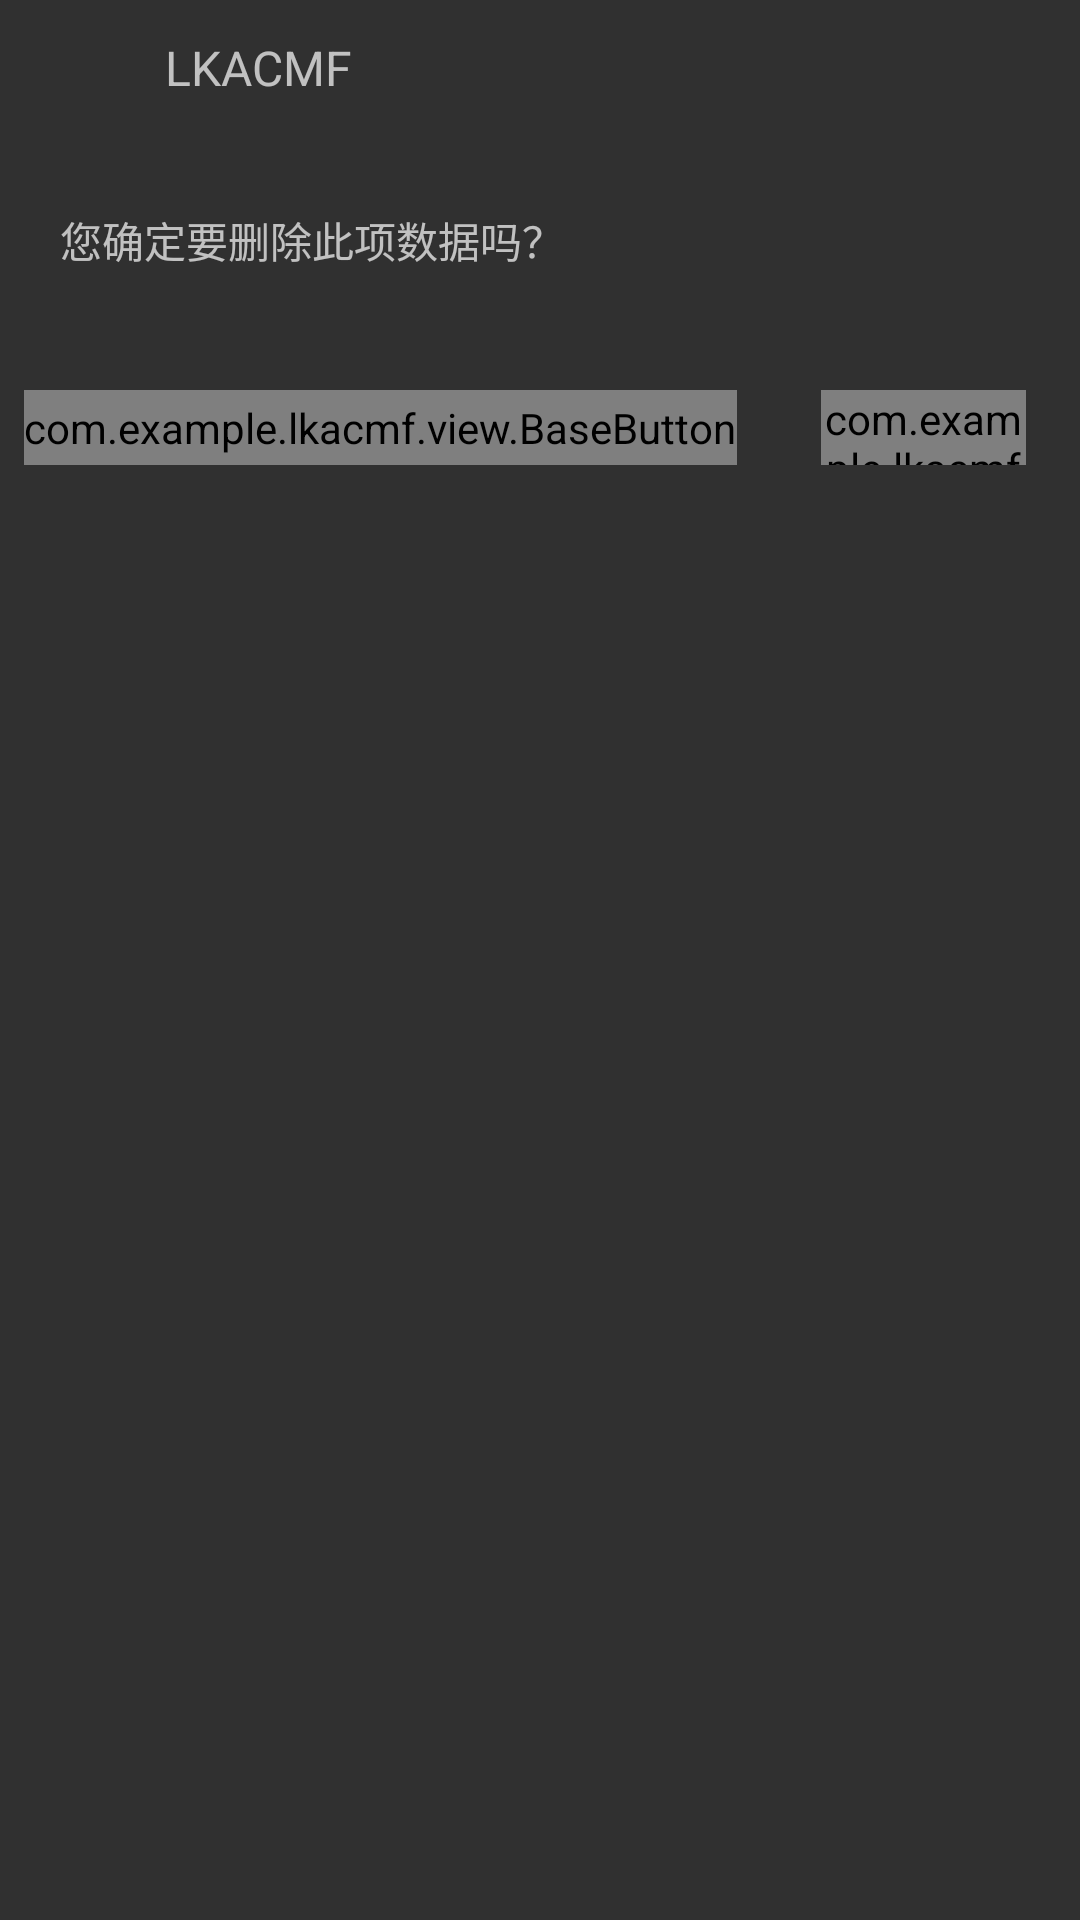

This screen was rendered from an Android layout file. Write that file and the resources it references.
<!-- AndroidManifest.xml: application theme NoAction -->
<!-- res/layout/dialog_removecalibration.xml -->
<?xml version="1.0" encoding="utf-8"?>
<LinearLayout xmlns:android="http://schemas.android.com/apk/res/android"
        xmlns:tools="http://schemas.android.com/tools"
        android:layout_width="350dp"
        android:layout_height="wrap_content"
        xmlns:app="http://schemas.android.com/apk/res-auto"
        android:orientation="vertical"
        tools:ignore="MissingDefaultResource">

    <include layout="@layout/dialog_item_header" />

    <LinearLayout
            android:layout_width="match_parent"
            android:layout_height="wrap_content"
        android:orientation="vertical"
            android:layout_marginLeft="10dp"
            android:layout_marginRight="10dp">
        <TextView
                android:id="@+id/etWorkPipe"
                android:layout_width="match_parent"
                android:layout_height="70dp"
                android:layout_marginTop="10dp"
                android:background="@drawable/linelayout_backthemecolor_radion"
                android:gravity="center_vertical|left"
                android:hint="@string/remove_sure"
                android:paddingLeft="10dp"
                android:textSize="14dp" />
    </LinearLayout>

    <LinearLayout
            android:layout_width="wrap_content"
            android:layout_height="35dp"
            android:orientation="horizontal"
            android:layout_gravity="right"
            android:layout_marginRight="10dp"
            android:layout_marginBottom="0dp"
            android:layout_marginTop="10dp">
        <com.example.lkacmf.view.BaseButton
                android:id="@+id/btnRemoveCancel"
                style="@style/BaseButton"
                app:bg_color="@color/theme_color"
                app:bg_corner="5dp"
                android:text="@string/btn_cancel"
                android:layout_marginRight="20dp"/>
        <com.example.lkacmf.view.BaseButton
                android:id="@+id/btnRemoveSure"
                style="@style/BaseButton"
                app:bg_color="@color/theme_color"
                app:bg_corner="5dp"
                android:text="@string/btn_sure" />
    </LinearLayout>
</LinearLayout>
<!-- res/layout/dialog_item_header.xml (included above) -->
<?xml version="1.0" encoding="utf-8"?>
<LinearLayout xmlns:android="http://schemas.android.com/apk/res/android"
        android:layout_width="350dp"
        android:layout_height="wrap_content"
        android:orientation="vertical"
        android:paddingLeft="20dp">

    <LinearLayout
            android:layout_width="match_parent"
            android:layout_height="wrap_content"
            android:orientation="horizontal"
            android:layout_marginTop="10dp"
            android:layout_marginBottom="0dp"
            android:paddingBottom="0dp">

        <ImageView
                android:layout_width="25dp"
                android:layout_height="25dp"
                android:layout_gravity="center_vertical"
                android:src="@drawable/ic_logo" />

        <TextView
                android:id="@+id/tvTitle"
                android:layout_width="match_parent"
                android:layout_height="match_parent"
                android:layout_marginLeft="10dp"
                android:gravity="center_vertical"
                android:text="@string/app_name"
                android:textSize="16dp" />
    </LinearLayout>
</LinearLayout>
<!-- resources referenced by this layout -->
<resources>
  <color name="theme_color">#F4b129</color>
  <string name="app_name">LKACMF</string>
  <string name="btn_cancel">取消</string>
  <string name="btn_sure">确定</string>
  <string name="remove_sure">您确定要删除此项数据吗？</string>
  <style name="BaseButton">
          <item name="android:layout_width">match_parent</item>
          <item name="android:layout_height">25dp</item>
          <item name="android:textColor">@color/black</item>
          <item name="android:gravity">center</item>
          <item name="android:layout_gravity">center</item>
          <item name="android:textSize">13dp</item>
          <item name="lineHeight">13dp</item>
          <item name="android:layout_marginLeft">8dp</item>
          <item name="android:layout_marginRight">8dp</item>
          <item name="android:layout_marginBottom">5dp</item>
          <item name="android:layout_marginTop">5dp</item>
          <item name="android:paddingBottom">0dp</item>
          <item name="android:paddingTop">0dp</item>
      </style>
  <style name="NoAction" parent="Theme.AppCompat.NoActionBar">
  
          <item name="android:navigationBarColor">@color/white</item>
      </style>
  <color name="black">#FF000000</color>
  <color name="white">#FFFFFF</color>
</resources>
